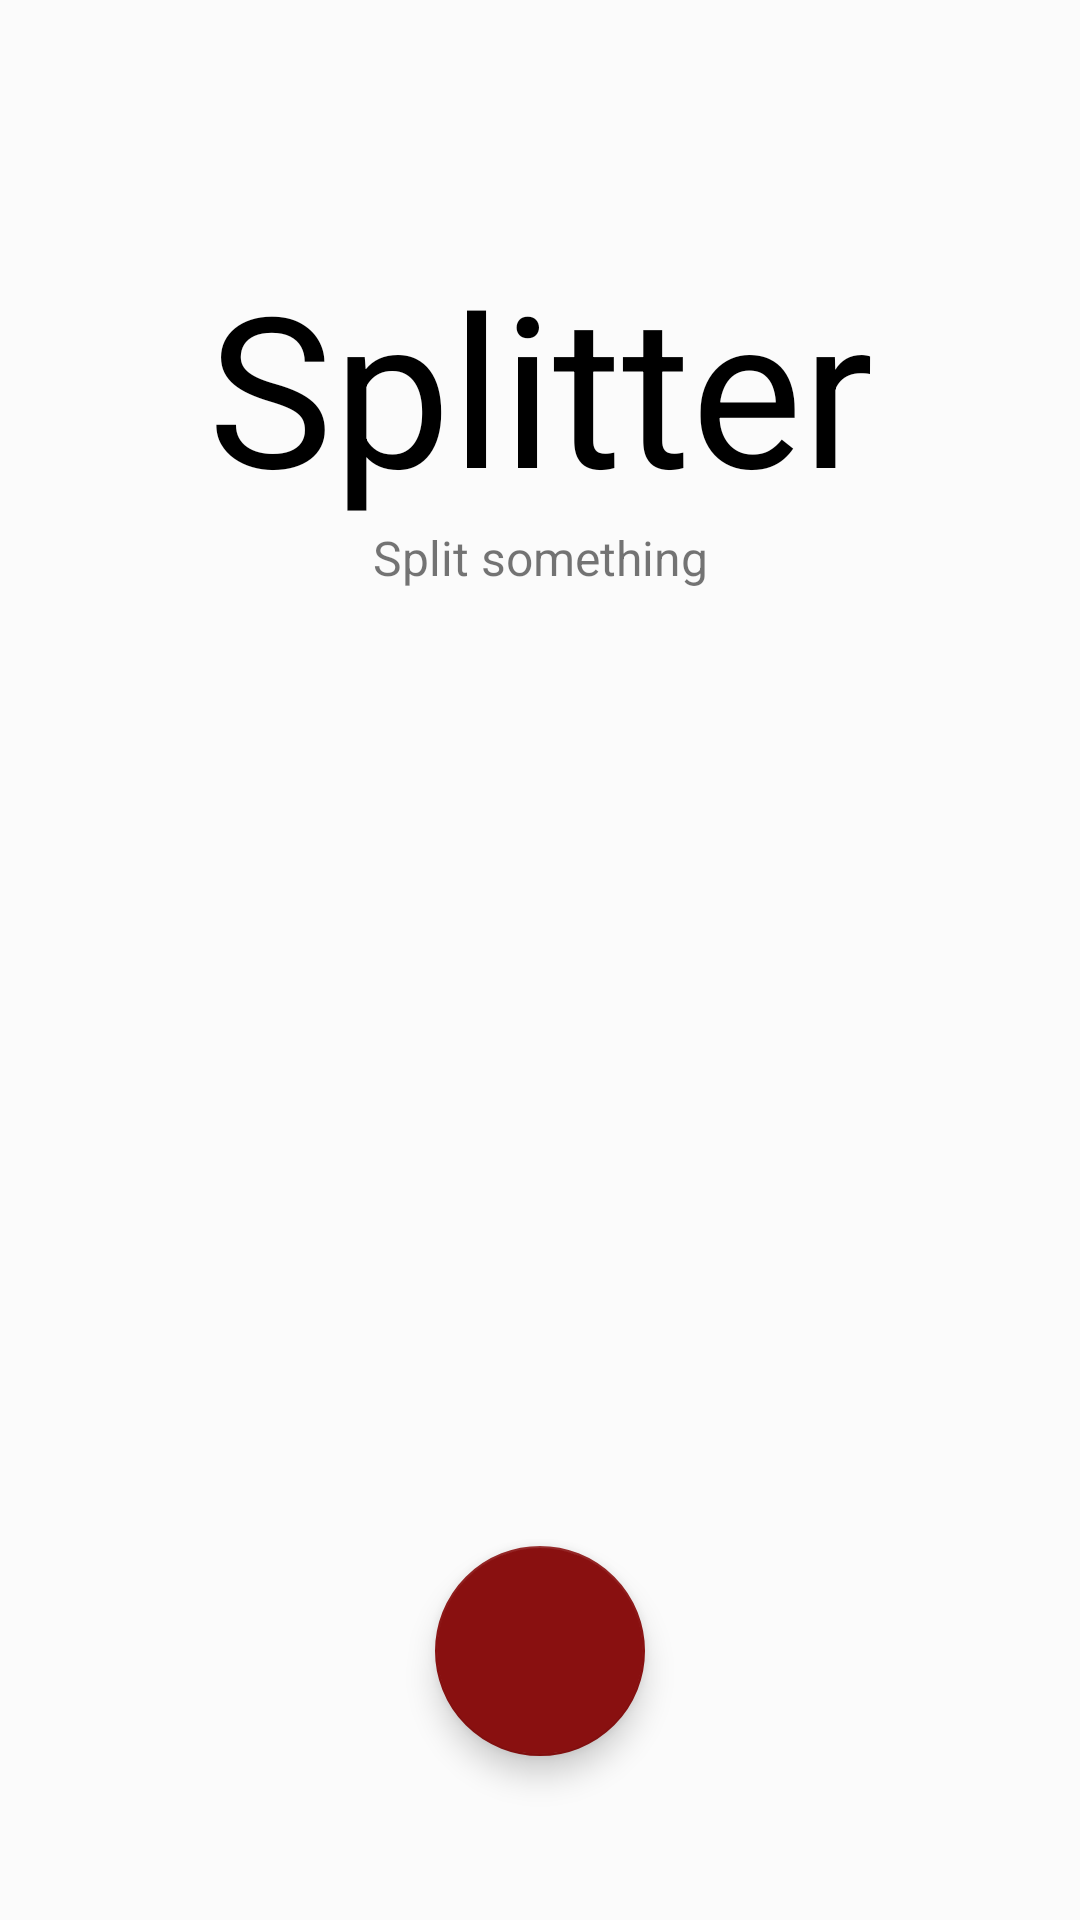

This screen was rendered from an Android layout file. Write that file and the resources it references.
<!-- AndroidManifest.xml: application theme AppTheme -->
<!-- res/layout/fragment_home.xml -->
<?xml version="1.0" encoding="utf-8"?>
<android.support.constraint.ConstraintLayout xmlns:android="http://schemas.android.com/apk/res/android"
    xmlns:app="http://schemas.android.com/apk/res-auto"
    android:layout_width="match_parent"
    android:layout_height="match_parent"
    android:background="@color/colorBackgroundPrimary">

    <TextView
        android:id="@+id/tv_heading"
        android:layout_width="wrap_content"
        android:layout_height="wrap_content"
        android:text="@string/app_name"
        android:textColor="@android:color/black"
        android:textSize="@dimen/big_text"
        app:layout_constraintBottom_toBottomOf="parent"
        app:layout_constraintLeft_toLeftOf="parent"
        app:layout_constraintRight_toRightOf="parent"
        app:layout_constraintTop_toTopOf="parent"
        app:layout_constraintVertical_bias="0.15" />

    <TextView
        android:id="@+id/tv_subheading"
        android:layout_width="wrap_content"
        android:layout_height="wrap_content"
        android:layout_marginBottom="@dimen/activity_vertical_margin"
        android:text="@string/app_subheading"
        android:textSize="@dimen/small_text"
        app:layout_constraintLeft_toLeftOf="parent"
        app:layout_constraintRight_toRightOf="parent"
        app:layout_constraintTop_toBottomOf="@+id/tv_heading"
        app:layout_constraintVertical_bias="0.0" />

    <android.support.constraint.Guideline
        android:layout_width="wrap_content"
        android:layout_height="wrap_content"
        android:id="@+id/guideline"
        app:layout_constraintGuide_percent="@dimen/guideline_buttons"
        android:orientation="horizontal"/>

    <android.support.design.widget.FloatingActionButton
        android:id="@+id/fab_new_tab"
        android:layout_width="@dimen/floating_button_width_big"
        android:layout_height="@dimen/floating_button_height_big"
        android:layout_alignParentEnd="true"
        android:layout_alignParentRight="true"
        android:layout_centerVertical="true"
        android:gravity="bottom"
        android:layout_marginBottom="8dp"
        android:layout_marginEnd="8dp"
        android:layout_marginStart="8dp"
        android:layout_marginTop="8dp"
        app:backgroundTint="@color/colorPrimaryDark"
        app:layout_constraintBottom_toBottomOf="parent"
        app:layout_constraintEnd_toEndOf="parent"
        app:layout_constraintStart_toStartOf="parent"
        app:layout_constraintTop_toBottomOf="@+id/guideline"
        app:srcCompat="@drawable/ic_add_white_24dp"
        app:layout_constraintVertical_bias="@dimen/vertical_bias"/>

</android.support.constraint.ConstraintLayout>
<!-- resources referenced by this layout -->
<resources>
  <color name="colorBackgroundPrimary">#3bffffff</color>
  <color name="colorPrimaryDark">#891010</color>
  <dimen name="activity_vertical_margin">16dp</dimen>
  <dimen name="big_text">70sp</dimen>
  <dimen name="floating_button_height_big">70dp</dimen>
  <dimen name="floating_button_width_big">70dp</dimen>
  <dimen name="guideline_buttons">0.5</dimen>
  <dimen name="small_text">16sp</dimen>
  <dimen name="vertical_bias">0.8</dimen>
  <string name="app_name">Splitter</string>
  <string name="app_subheading">Split something</string>
  <style name="AppTheme" parent="Theme.AppCompat.Light.DarkActionBar">
          
          <item name="colorPrimary">@color/colorPrimary</item>
          <item name="colorPrimaryDark">@color/colorPrimaryDark</item>
          <item name="colorAccent">@color/colorAccent</item>
      </style>
  <color name="colorPrimary">#b43d3d</color>
  <color name="colorAccent">#FFFFFF</color>
</resources>
